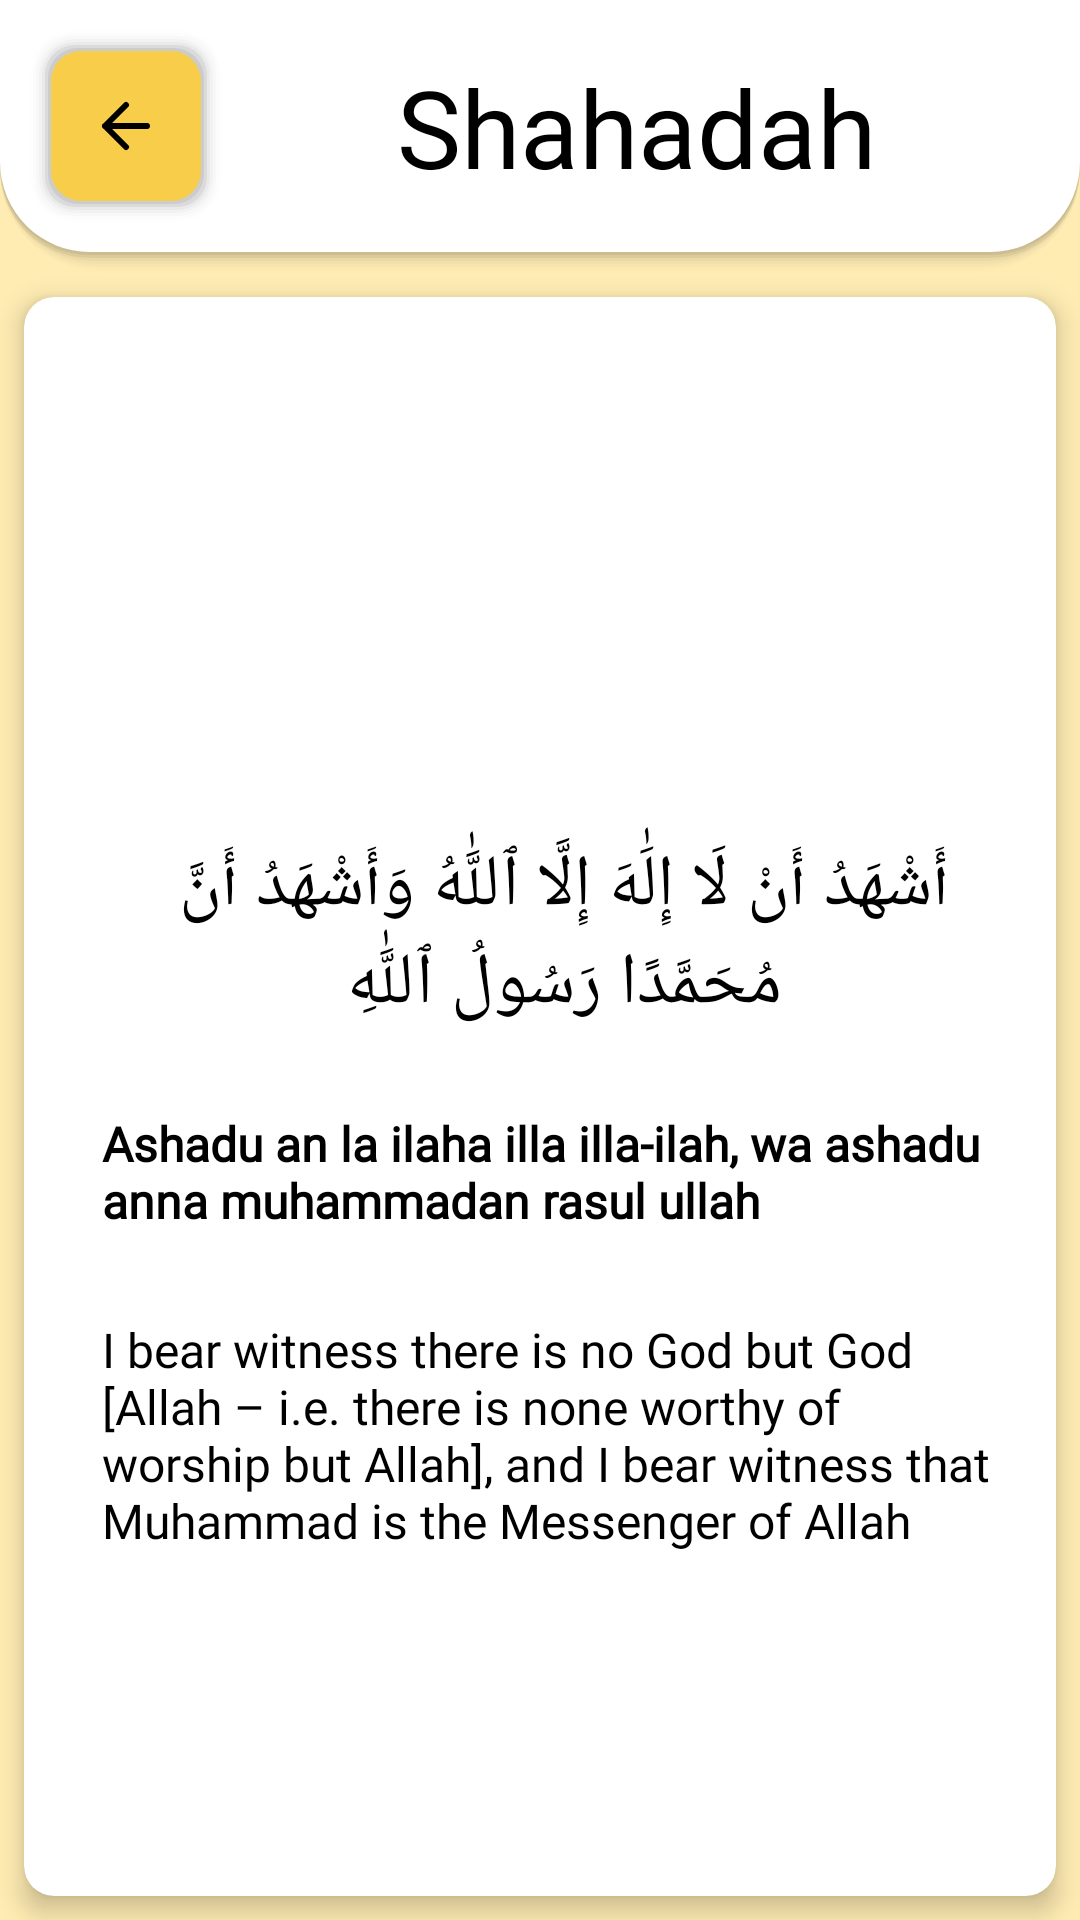

Reconstruct the res/layout file that produces this screen, plus the resources it refers to.
<!-- AndroidManifest.xml: application theme Theme.Nimaz -->
<!-- res/layout/activity_shahadah.xml -->
<?xml version="1.0" encoding="utf-8"?>
<androidx.constraintlayout.widget.ConstraintLayout xmlns:android="http://schemas.android.com/apk/res/android"
    xmlns:app="http://schemas.android.com/apk/res-auto"
    xmlns:tools="http://schemas.android.com/tools"
    android:layout_width="match_parent"
    android:layout_height="match_parent"
    tools:context=".activities.more.ShahadahActivity">

    <LinearLayout
        android:id="@+id/linearLayout3"
        android:layout_width="0dp"
        android:layout_height="wrap_content"
        android:background="@drawable/headingcard"
        android:fadingEdge="horizontal"
        android:orientation="vertical"
        app:layout_constraintEnd_toEndOf="parent"
        app:layout_constraintStart_toStartOf="parent"
        app:layout_constraintTop_toTopOf="parent"
        tools:layout_conversion_absoluteHeight="75dp"
        tools:layout_conversion_absoluteWidth="411dp">

        <androidx.constraintlayout.widget.ConstraintLayout
            android:layout_width="match_parent"
            android:layout_height="match_parent">

            <ImageButton
                android:id="@+id/backButton5"
                android:layout_width="wrap_content"
                android:layout_height="wrap_content"
                android:background="@drawable/finecontrol"
                android:contentDescription="@string/todo"
                android:src="@drawable/ic_arrow_left"
                android:tooltipText="Go back to home"
                app:layout_constraintBottom_toBottomOf="parent"
                app:layout_constraintStart_toStartOf="parent"
                app:layout_constraintTop_toTopOf="parent" />

            <TextView
                android:id="@+id/Name"
                android:layout_width="wrap_content"
                android:layout_height="wrap_content"
                android:fontFamily="@font/nunito"
                android:gravity="center_horizontal"
                android:text="@string/shahadah"
                android:textAlignment="center"
                android:textSize="36sp"
                app:layout_constraintBottom_toBottomOf="parent"
                app:layout_constraintEnd_toEndOf="parent"
                app:layout_constraintStart_toEndOf="@+id/backButton5"
                app:layout_constraintTop_toTopOf="parent" />

        </androidx.constraintlayout.widget.ConstraintLayout>

    </LinearLayout>

    <androidx.cardview.widget.CardView
        android:layout_width="match_parent"
        android:layout_height="0dp"
        android:layout_marginStart="8dp"
        android:layout_marginTop="8dp"
        android:layout_marginEnd="8dp"
        android:layout_marginBottom="8dp"
        app:cardCornerRadius="10dp"
        app:cardElevation="5dp"
        app:layout_constraintBottom_toBottomOf="parent"
        app:layout_constraintEnd_toEndOf="parent"
        app:layout_constraintStart_toStartOf="parent"
        app:layout_constraintTop_toBottomOf="@+id/linearLayout3">

        <androidx.constraintlayout.widget.ConstraintLayout
            android:id="@+id/constraintLayout4"
            android:layout_width="match_parent"
            android:layout_height="match_parent"
            android:padding="8dp">

            <TextView
                android:id="@+id/textView30"
                android:layout_width="wrap_content"
                android:layout_height="wrap_content"
                android:layout_marginStart="8dp"
                android:layout_marginTop="156dp"
                android:layout_marginEnd="8dp"
                android:fontFamily="@font/quran_font"
                android:padding="16dp"
                android:text="أَشْهَدُ أَنْ لَا إِلَٰهَ إِلَّا ٱللَّٰهُ وَأَشْهَدُ أَنَّ مُحَمَّدًا رَسُولُ ٱللَّٰهِ"
                android:textAlignment="center"
                android:textSize="24sp"
                app:layout_constraintEnd_toEndOf="parent"
                app:layout_constraintHorizontal_bias="0.0"
                app:layout_constraintStart_toStartOf="parent"
                app:layout_constraintTop_toTopOf="parent" />

            <TextView
                android:id="@+id/textView31"
                android:layout_width="wrap_content"
                android:layout_height="wrap_content"
                android:layout_marginStart="8dp"
                android:layout_marginEnd="8dp"
                android:fontFamily="@font/nunito"
                android:padding="10dp"
                android:text="Ashadu an la ilaha illa illa-ilah, wa ashadu anna muhammadan rasul ullah"
                android:textAlignment="textStart"
                android:textSize="16sp"
                android:textStyle="bold"
                app:layout_constraintEnd_toEndOf="parent"
                app:layout_constraintHorizontal_bias="0.0"
                app:layout_constraintStart_toStartOf="parent"
                app:layout_constraintTop_toBottomOf="@+id/textView30" />

            <TextView
                android:id="@+id/textView32"
                android:layout_width="wrap_content"
                android:layout_height="wrap_content"
                android:layout_marginStart="8dp"
                android:layout_marginTop="8dp"
                android:layout_marginEnd="8dp"
                android:layout_marginBottom="8dp"
                android:fontFamily="@font/nunito"
                android:padding="10dp"
                android:text="I bear witness there is no God but God [Allah – i.e. there is none worthy of worship but Allah], and I bear witness that Muhammad is the Messenger of Allah"
                android:textSize="16sp"
                app:layout_constraintBottom_toBottomOf="parent"
                app:layout_constraintEnd_toEndOf="parent"
                app:layout_constraintHorizontal_bias="0.0"
                app:layout_constraintStart_toStartOf="parent"
                app:layout_constraintTop_toBottomOf="@+id/textView31"
                app:layout_constraintVertical_bias="0.0" />
        </androidx.constraintlayout.widget.ConstraintLayout>
    </androidx.cardview.widget.CardView>

</androidx.constraintlayout.widget.ConstraintLayout>
<!-- resources referenced by this layout -->
<resources>
  <!-- drawable ic_arrow_left (drawable) -->
  <vector xmlns:android="http://schemas.android.com/apk/res/android" android:width="24dp" android:height="24dp" android:viewportWidth="24" android:viewportHeight="24">
      <path android:pathData="M19 12H5m7 7l-7-7 7-7" android:strokeLineJoin="round" android:strokeWidth="2" android:strokeColor="?attr/colorOnSecondary" android:strokeLineCap="round"/>
  </vector>
  <string name="shahadah" translatable="false">Shahadah</string>
  <string name="todo" translatable="false">TODO</string>
  <style name="Theme.Nimaz" parent="Theme.MaterialComponents.Light">
          
          <item name="colorPrimary">@color/primaryColor</item>
          <item name="colorPrimaryVariant">@color/primaryLightColor</item>
          <item name="colorOnPrimary">@color/primaryTextColor</item>
          
          <item name="colorSecondary">@color/secondaryColor</item>
          <item name="colorSecondaryVariant">@color/secondaryLightColor</item>
          <item name="colorOnSecondary">@color/black</item>
          
          <item name="android:statusBarColor" tools:targetApi="l">?attr/colorPrimary</item>
          <item name="android:windowLightStatusBar">true</item>
          
          <item name="android:textColor">?attr/colorOnPrimary</item>
          <item name="android:windowBackground">@color/background</item>
          <item name="cardBackground">@color/cardBackground</item>
          <item name="lines">@color/background</item>
          <item name="whiteLines">@color/white</item>
          <item name="whiteLinesCompass">@color/white</item>
          <item name="highlight">@color/highlight</item>
          <item name="arabicName">@color/background</item>
          <item name="divider">@color/dividerLight</item>
      </style>
  <color name="primaryColor">#ffc818</color>
  <color name="primaryLightColor">#fffb58</color>
  <color name="primaryTextColor">#000000</color>
  <color name="secondaryColor">#c19c0b</color>
  <color name="secondaryLightColor">#f7cd49</color>
  <color name="black">#000000</color>
  <color name="background">#FFECB3</color>
  <color name="cardBackground">#FFFFFF</color>
  <color name="white">#FFFFFF</color>
  <color name="highlight">#f7cd49</color>
  <color name="dividerLight">#BFBCBCBC</color>
</resources>
